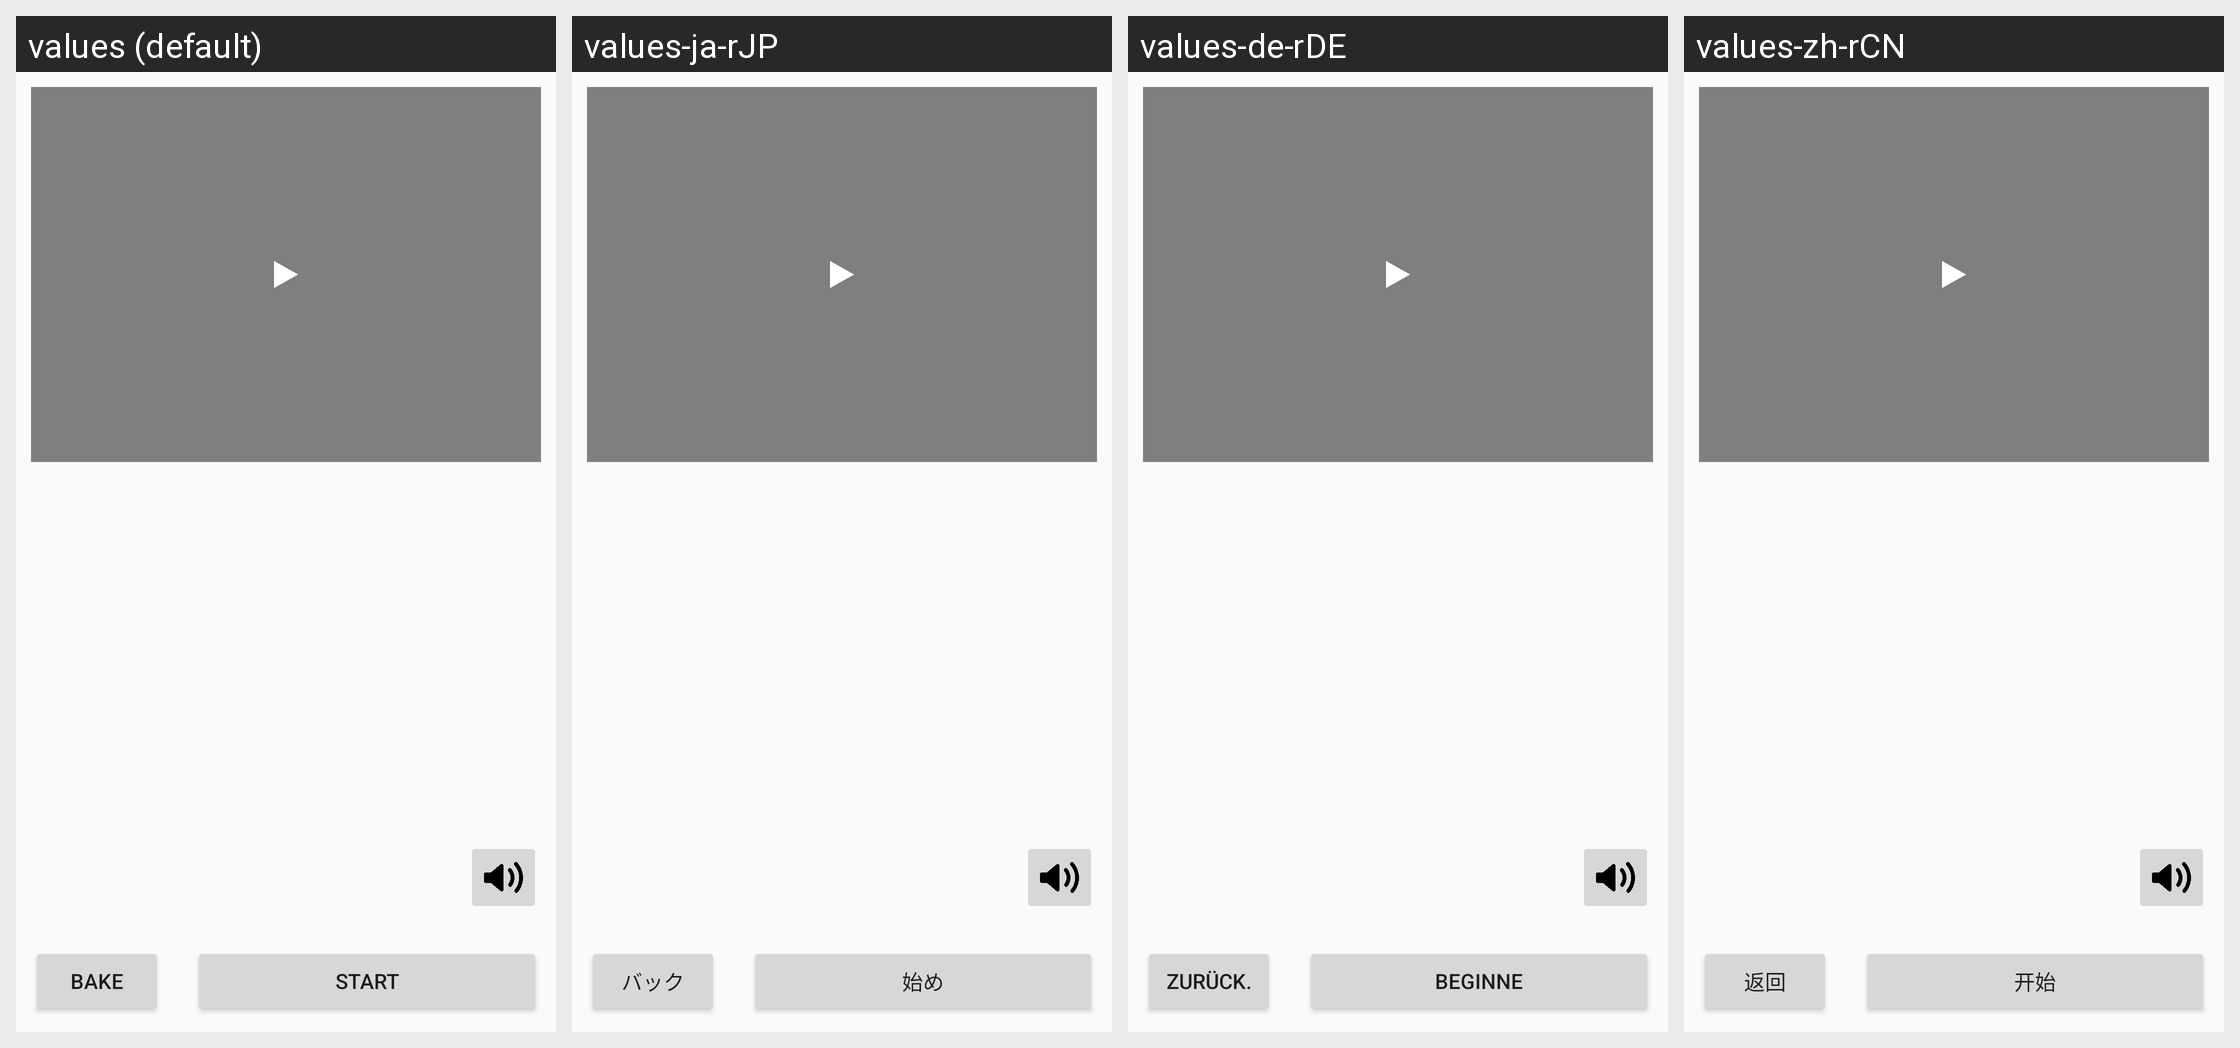

Here is an Android app screen in its default locale and in the app's own translations. Write out the translated-string differences for the strings that appear on this screen.
Android screen res/layout/activity_video.xml rendered under 4 locales, left to right: values (default), values-ja-rJP, values-de-rDE, values-zh-rCN. Device: Nexus 5 (rendered at 1080×1920; each locale shown at half size, 540×960, under a caption strip naming it); theme Theme.PoseByMLKit.
Other locales in the repository, not shown: values-zh-rTW.
Strings drawn on this screen, with the default value and each locale's value (text and hints the layout hard-codes, and strings that could not be matched under every locale, appear in the picture but are not listed):

bake
  values: bake
  values-ja-rJP: バック
  values-de-rDE: Zurück.
  values-zh-rCN: 返回

starting_practice
  values: start
  values-ja-rJP: 始め
  values-de-rDE: Beginne
  values-zh-rCN: 开始
